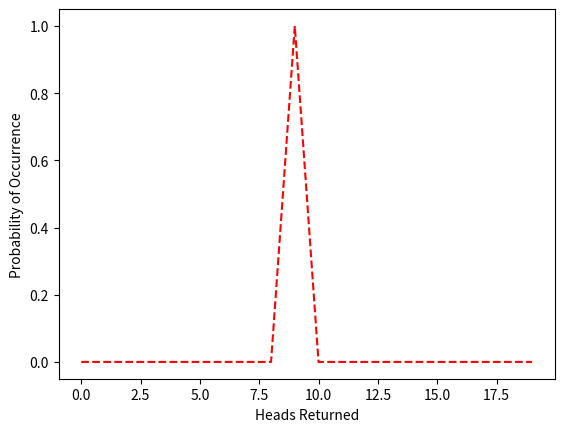

Write the Python code that produced this figure.
#Collatz
#def collatz(num):
    #while(num!=1): 
       #if(num%2==0):
          #num=num//2
          #print(num)
       #else:
          #num=3*num+1
          #print(num)

   
#numx= int(1000)
#collatz(numx)

import numpy as np
import matplotlib.pyplot as plt 

def event(n,prob_ty,size):    
    Outcome = np.random.binomial(n,prob_ty,size)    
    return Outcome

Trials = 20
prob_ty = 0.5
Outcome = np.random.binomial(Trials,prob_ty)
print(Outcome)

Prob_expt=[np.equal(Outcome,i).mean() for i in range(Trials)]

plt.plot(Prob_expt,'r--')
plt.xlabel('Heads Returned')
plt.ylabel('Probability of Occurrence',)
plt.show()
